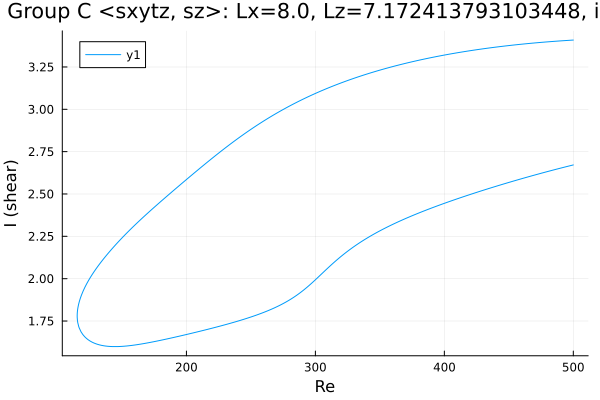

Source data for this figure (header and first rows):
Re, shear
500.0, 3.409
499.4, 3.409
498, 3.408
496.6, 3.407
495.2, 3.407
493.8, 3.406
492.4, 3.405
490.9, 3.405
489.5, 3.404
488.1, 3.403
486.7, 3.402
485.3, 3.401
483.9, 3.401
482.5, 3.4
481, 3.399
479.6, 3.398
478.2, 3.397
476.8, 3.396
475.4, 3.396
474, 3.395
472.6, 3.394
471.1, 3.393
469.7, 3.392
468.3, 3.391
466.9, 3.39
465.5, 3.389
464.1, 3.388
462.7, 3.387
461.2, 3.386
459.8, 3.385
458.4, 3.383
457, 3.382
455.6, 3.381
454.2, 3.38
452.8, 3.379
451.3, 3.378
449.9, 3.376
448.5, 3.375
447.1, 3.374
445.7, 3.373
444.3, 3.371
442.9, 3.37
441.4, 3.369
440, 3.367
438.6, 3.366
437.2, 3.365
435.8, 3.363
434.4, 3.362
433, 3.36
431.5, 3.359
430.1, 3.357
428.7, 3.356
427.3, 3.354
425.9, 3.353
424.5, 3.351
423.1, 3.35
421.6, 3.348
420.2, 3.346
418.8, 3.345
417.4, 3.343
... 551 more rows
